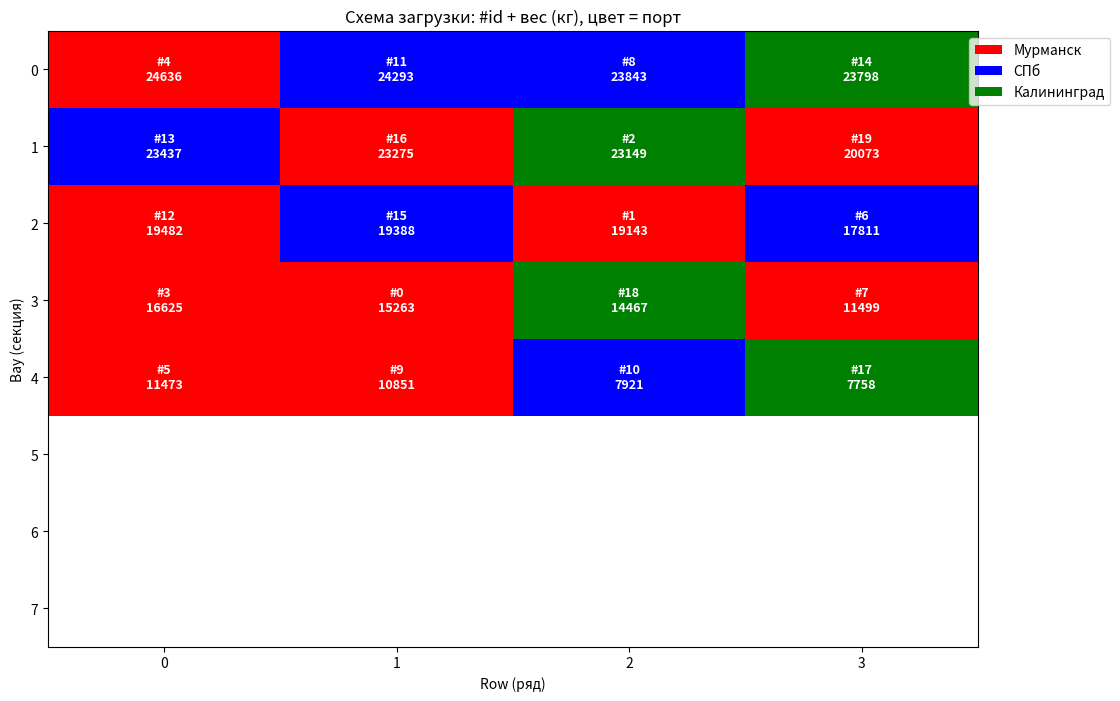

Here is the Python script that generated this plot: (Note: this script raises an exception after producing the figure.)
import random
import numpy as np
import matplotlib
matplotlib.use('Agg')  # чтобы работало без окна
import matplotlib.pyplot as plt
from matplotlib.patches import Patch

# 1. Модель судна: сетка 8 bays x 4 rows
N_BAYS = 8
N_ROWS = 4
MAX_WEIGHT_PER_CELL = 30000  # кг

cells = []
for bay in range(N_BAYS):
    for row in range(N_ROWS):
        cells.append({
            'id': len(cells),
            'bay': bay,
            'row': row,
            'max_load': MAX_WEIGHT_PER_CELL,
            'current_load': 0,
            'container_id': None
        })

# 2. Контейнеры: 20 штук
ports = ['Мурманск', 'СПб', 'Калининград']
containers = []
for i in range(20):
    containers.append({
        'id': i,
        'weight': random.randint(5000, 25000),
        'port': random.choice(ports)
    })

# 3. Эвристика: тяжёлые — первыми
containers_sorted = sorted(containers, key=lambda c: c['weight'], reverse=True)

for cont in containers_sorted:
    placed = False
    for cell in cells:
        if cell['container_id'] is None and cell['current_load'] + cont['weight'] <= cell['max_load']:
            cell['container_id'] = cont['id']
            cell['current_load'] = cont['weight']
            placed = True
            break
    if not placed:
        print(f"Контейнер {cont['id']} не поместился!")

# 4. Вывод результата
print("Схема загрузки:")
for cell in cells:
    if cell['container_id'] is not None:
        cont = next(c for c in containers if c['id'] == cell['container_id'])
        print(f"Ячейка bay={cell['bay']}, row={cell['row']}: контейнер {cont['id']}, вес {cont['weight']}, порт {cont['port']}")

# 5. Визуализация с подписями
grid = np.zeros((N_BAYS, N_ROWS))
port_colors = {'Мурманск': 1, 'СПб': 2, 'Калининград': 3}
labels = {}  # для подписей

for cell in cells:
    if cell['container_id'] is not None:
        cont = next(c for c in containers if c['id'] == cell['container_id'])
        grid[cell['bay'], cell['row']] = port_colors[cont['port']]
        labels[(cell['bay'], cell['row'])] = f"#{cont['id']}\n{cont['weight']}"

fig, ax = plt.subplots(figsize=(12, 8))
cmap = plt.cm.colors.ListedColormap(['white', 'red', 'blue', 'green'])
ax.imshow(grid, cmap=cmap, aspect='auto')

# Подписи в ячейках
for (bay, row), text in labels.items():
    ax.text(row, bay, text, ha='center', va='center', 
            color='white', fontsize=9, fontweight='bold')

ax.set_xticks(range(N_ROWS))
ax.set_yticks(range(N_BAYS))
ax.set_xlabel('Row (ряд)')
ax.set_ylabel('Bay (секция)')
ax.set_title('Схема загрузки: #id + вес (кг), цвет = порт')

legend_elements = [
    Patch(facecolor='red', label='Мурманск'),
    Patch(facecolor='blue', label='СПб'),
    Patch(facecolor='green', label='Калининград')
]
ax.legend(handles=legend_elements, loc='upper right', bbox_to_anchor=(1.15, 1))
plt.savefig('results/loading_scheme.png', dpi=150, bbox_inches='tight')
print("Визуализация сохранена в results/loading_scheme.png")
